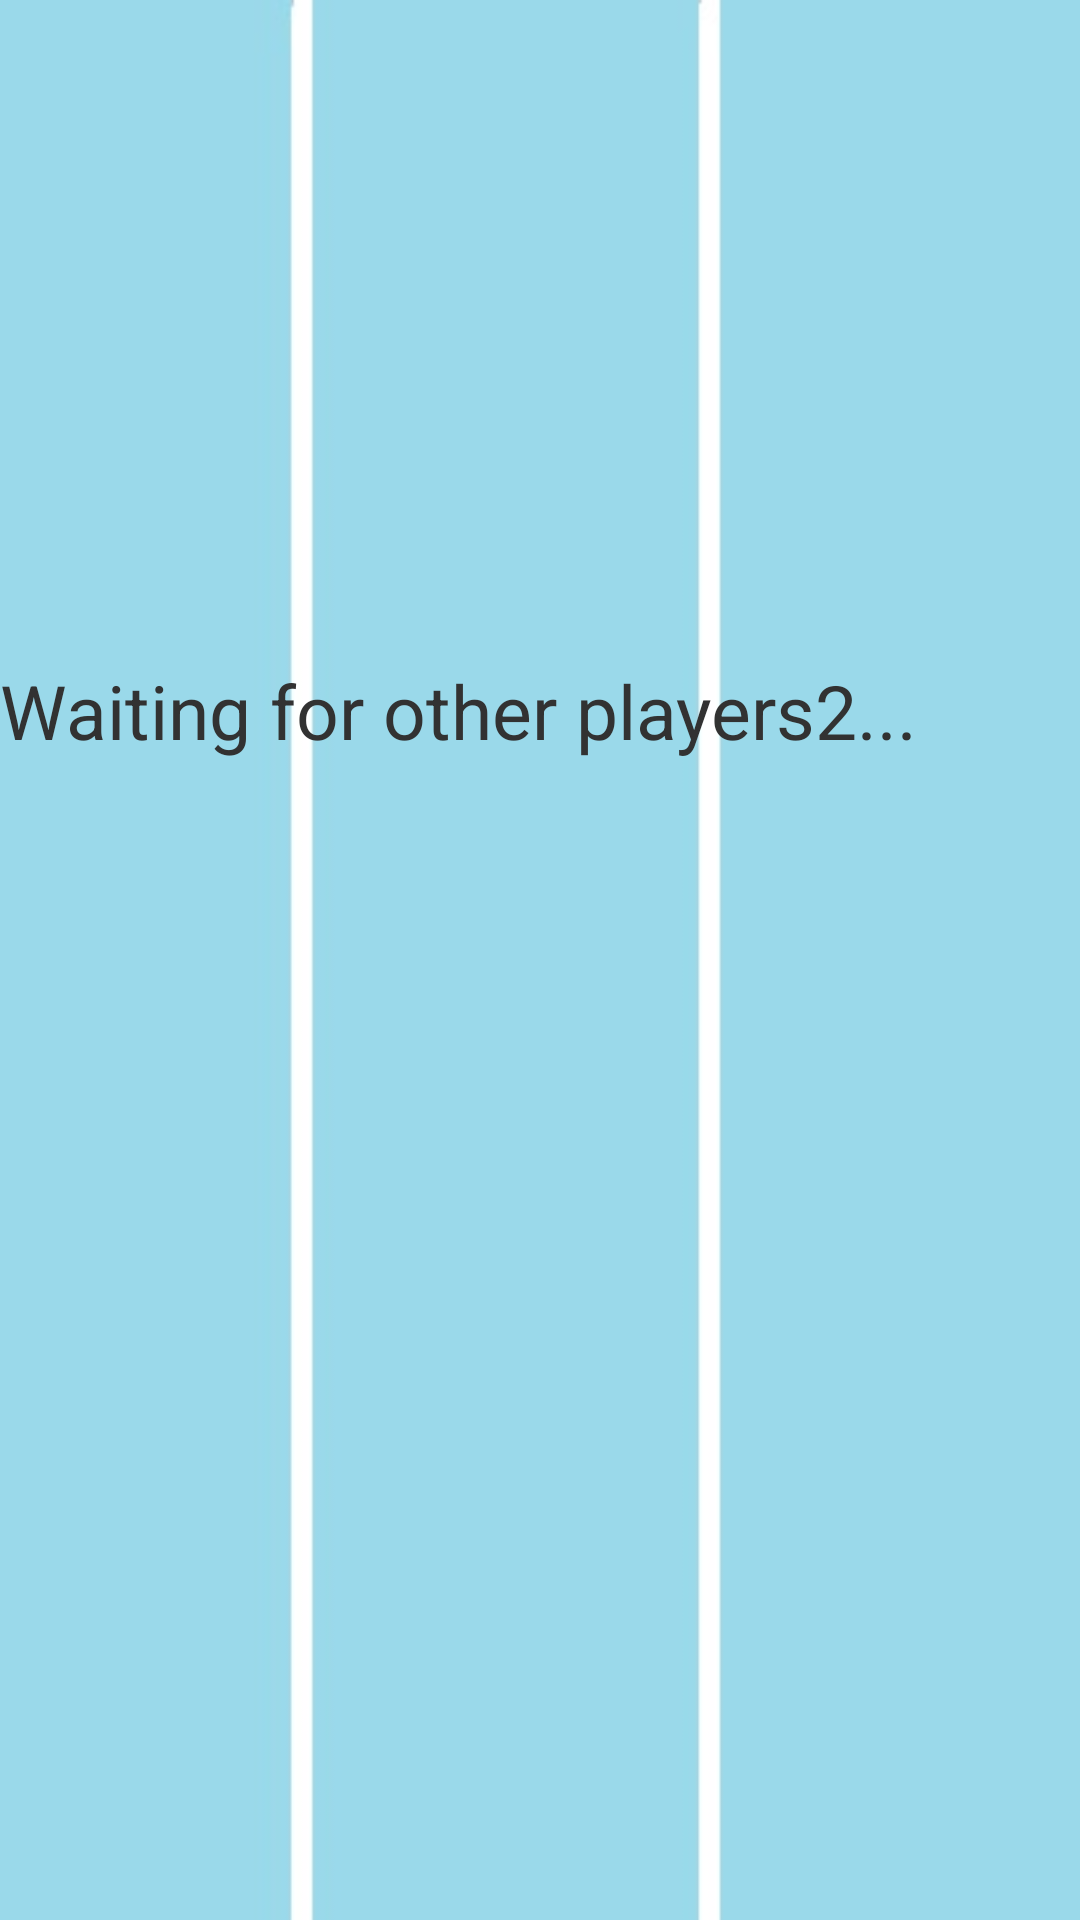

Layout XML and referenced resources for this Android screen:
<!-- AndroidManifest.xml: application theme AppTheme -->
<!-- res/layout/waiting.xml -->
<?xml version="1.0" encoding="utf-8"?>
<RelativeLayout xmlns:android="http://schemas.android.com/apk/res/android"
    xmlns:tools="http://schemas.android.com/tools"
    android:layout_width="match_parent"
    android:layout_height="match_parent"
    android:paddingBottom="0dp"
    android:paddingLeft="0dp"
    android:paddingRight="0dp"
    android:paddingTop="0dp"
    tools:context="com.example.user.sunsonfinalproject.MainActivity">

    <ImageButton
        android:layout_width="match_parent"
        android:layout_height="match_parent"
        android:id="@+id/next_button"
        android:adjustViewBounds="false"
        android:accessibilityLiveRegion="polite"
        android:layout_alignWithParentIfMissing="false"
        android:background="#00ffffff"
        android:tintMode="src_atop"
        android:scaleType="fitXY"
        android:src="@drawable/runway" />

    <TextView
        android:layout_width="300dip"
        android:layout_height="50dip"
        android:layout_marginTop="220dip"
        android:scaleType="centerCrop"
        android:layout_gravity="center"
        android:textSize = "25sp"
        android:text="Waiting for other players2..."
        android:layout_alignParentRight="true"
        android:layout_alignParentEnd="true"
        android:layout_alignParentLeft="true"
        android:layout_alignParentStart="true" />

</RelativeLayout>
<!-- resources referenced by this layout -->
<resources>
  <!-- drawable runway: jpg bitmap (drawable, 4776 bytes) -->
  <style name="AppTheme" parent="android:Theme.Light.NoTitleBar.Fullscreen">
          
      
      </style>
</resources>
